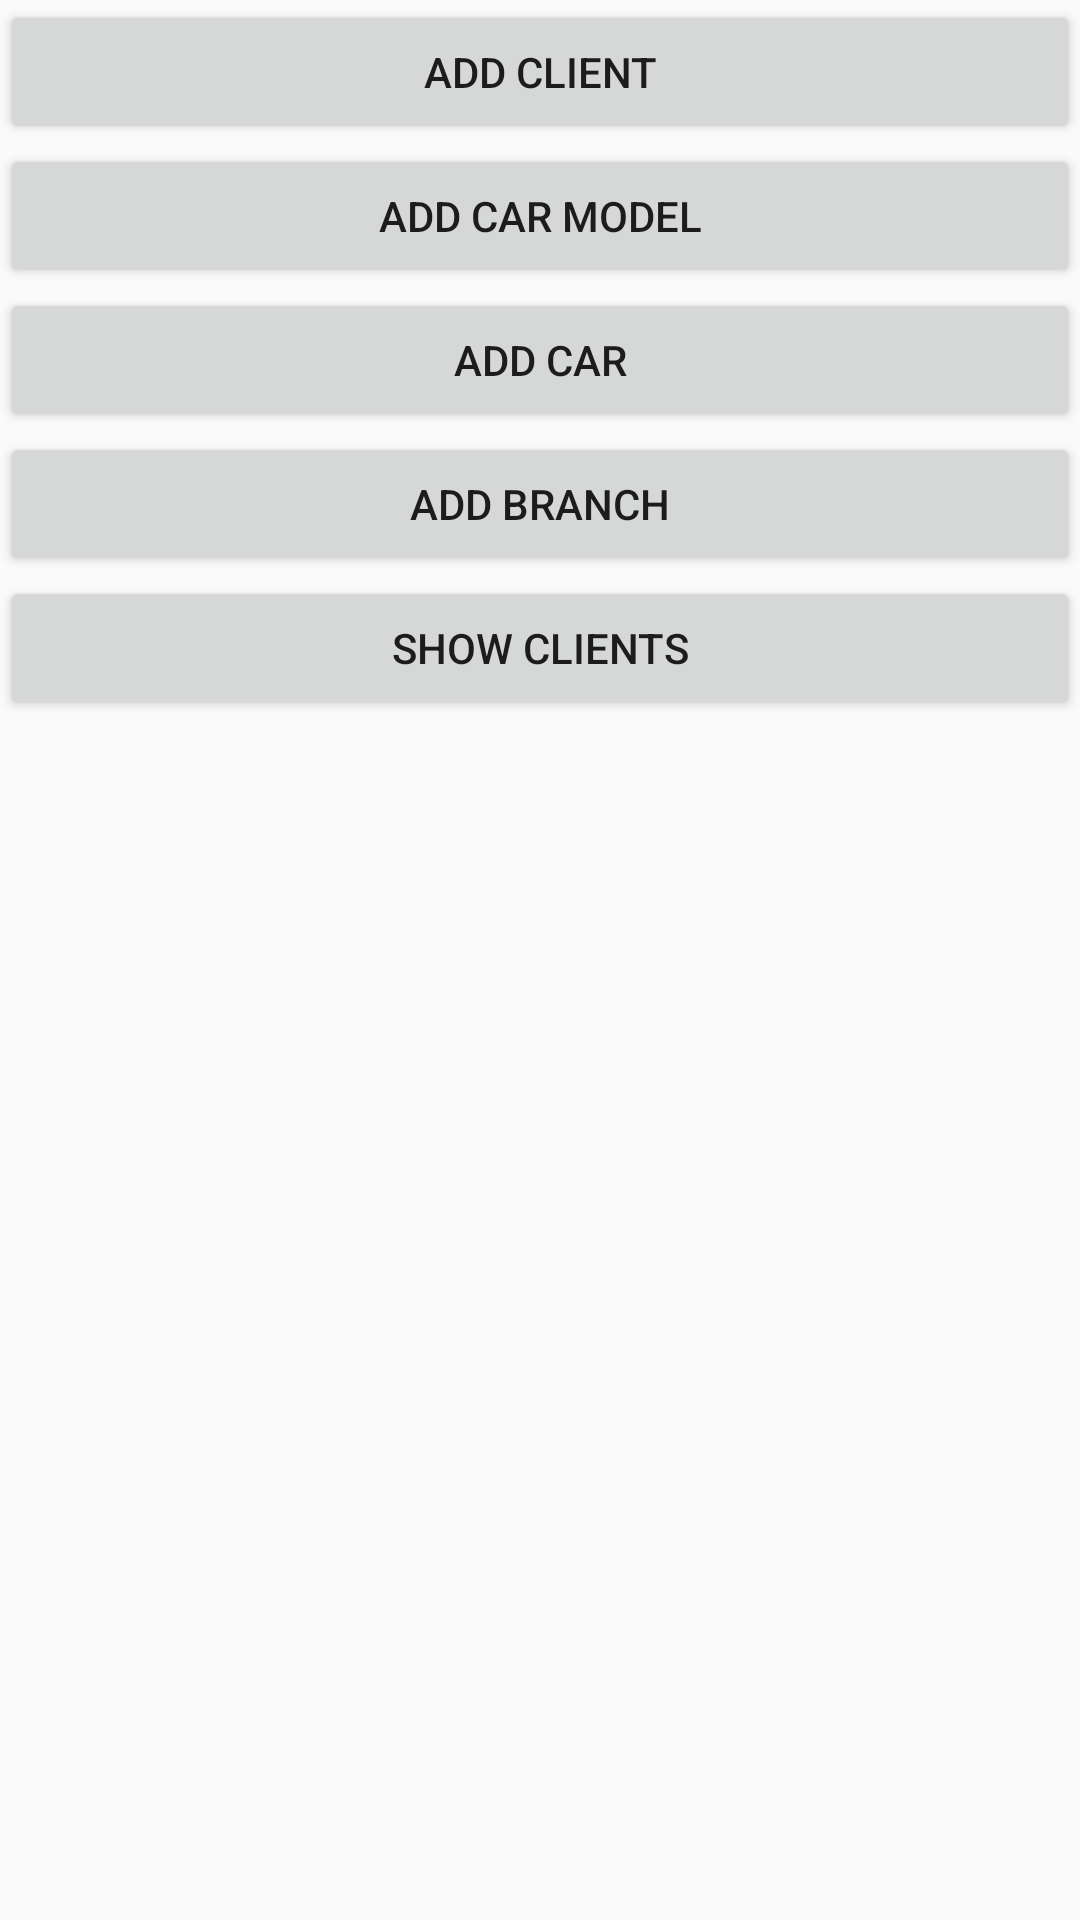

Reconstruct the res/layout file that produces this screen, plus the resources it refers to.
<!-- AndroidManifest.xml: application theme AppTheme -->
<!-- res/layout/activity_main.xml -->
<?xml version="1.0" encoding="utf-8"?>
<ScrollView xmlns:android="http://schemas.android.com/apk/res/android"
xmlns:app="http://schemas.android.com/apk/res-auto"
xmlns:tools="http://schemas.android.com/tools"
android:layout_width="match_parent"
android:layout_height="match_parent">

<LinearLayout
    android:layout_width="match_parent"
    android:layout_height="wrap_content"
    android:orientation="vertical">

    <Button
        android:id="@+id/AddClientButton"
        android:layout_width="match_parent"
        android:layout_height="wrap_content"
        android:text="Add Client" />

    <Button
        android:id="@+id/AddCarModelButton"
        android:layout_width="match_parent"
        android:layout_height="wrap_content"
        android:text="ADD Car Model" />

    <Button
        android:id="@+id/AddCarButton"
        android:layout_width="match_parent"
        android:layout_height="wrap_content"
        android:text="Add Car" />

    <Button
        android:id="@+id/AddBranchButton"
        android:layout_width="match_parent"
        android:layout_height="wrap_content"
        android:text="Add Branch" />

    <Button
        android:id="@+id/ShowClientsButton"
        android:layout_width="match_parent"
        android:layout_height="wrap_content"
        android:text="Show Clients" />

</LinearLayout>
</ScrollView>
<!-- resources referenced by this layout -->
<resources>
  <style name="AppTheme" parent="Theme.AppCompat.Light.DarkActionBar">
          
          <item name="colorPrimary">@color/colorPrimary</item>
          <item name="colorPrimaryDark">@color/colorPrimaryDark</item>
          <item name="colorAccent">@color/colorAccent</item>
      </style>
  <color name="colorPrimary">#3F51B5</color>
  <color name="colorPrimaryDark">#303F9F</color>
  <color name="colorAccent">#FF4081</color>
</resources>
